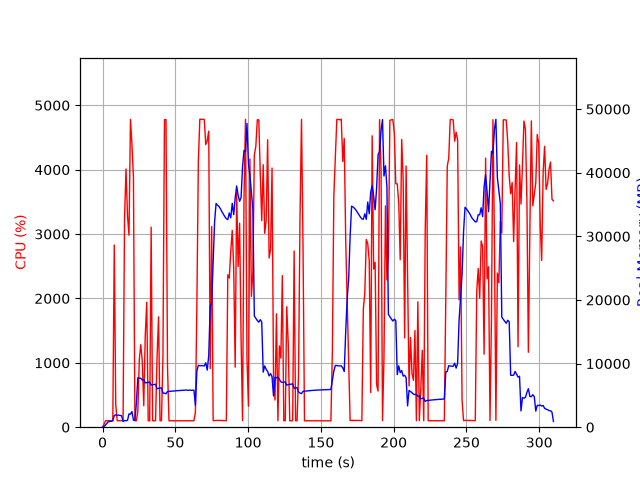

Source data for this figure (header and first rows):
elapsed_time, nproc, cpu, mem_real, mem_virtual
4.935264587402344e-05, 1, 0.0, 7.703, 3185
1.005, 1, 45.8, 84.94, 770.7
2.012, 1, 99.3, 352.9, 1895
3.019, 1, 100.3, 606.9, 3175
4.026, 1, 100.2, 882.9, 3175
5.033, 1, 99.3, 921.9, 2663
6.041, 1, 100.2, 921.9, 2663
7.048, 1, 100.3, 1033, 3254
8.055, 1, 2829, 1843, 7439
9.062, 1, 348.5, 1931, 7543
10.07, 1, 100.3, 1866, 7543
11.08, 1, 101.2, 1903, 7543
12.09, 1, 101.1, 1838, 7543
13.09, 1, 101.3, 1790, 7543
14.1, 1, 103.2, 878, 7615
15.11, 1, 3251, 1053, 7615
16.13, 1, 4012, 1017, 7647
17.15, 1, 3280, 1075, 8313
18.16, 1, 2983, 2091, 8313
19.19, 1, 4780, 2056, 8313
20.2, 1, 4394, 2468, 8313
21.22, 1, 3881, 1107, 9337
22.23, 1, 101.2, 1062, 9337
23.24, 1, 100.3, 3780, 20947
24.25, 1, 246.3, 7761, 21027
25.26, 1, 1057, 7720, 21027
26.27, 1, 1281, 7691, 21027
27.28, 1, 1028, 7411, 21027
28.32, 1, 333.1, 7481, 21027
29.33, 1, 1422, 6958, 21027
30.37, 1, 1941, 7009, 21027
31.38, 1, 99.3, 7051, 21027
32.38, 1, 100.3, 7092, 21027
33.39, 1, 3107, 6616, 21027
34.4, 1, 100.2, 6662, 21027
35.41, 1, 99.2, 6705, 21027
36.41, 1, 101.3, 6747, 21027
37.42, 1, 1068, 6035, 21027
38.47, 1, 1714, 6106, 21030
39.48, 1, 100.3, 6152, 21030
40.49, 1, 100.3, 6191, 21030
41.49, 1, 1100, 5347, 21030
42.54, 1, 4777, 5348, 21030
43.59, 1, 4777, 5256, 21030
44.64, 1, 926.1, 5609, 21072
45.65, 1, 99.3, 5633, 21072
46.65, 1, 99.3, 5649, 21072
47.66, 1, 101.3, 5673, 21072
48.67, 1, 99.3, 5699, 21072
49.67, 1, 100.2, 5712, 21072
50.68, 1, 100.3, 5728, 21072
51.69, 1, 100.3, 5749, 21072
52.7, 1, 99.3, 5773, 21072
53.7, 1, 100.1, 5795, 21072
54.71, 1, 101.1, 5793, 21072
55.72, 1, 100.1, 5808, 21072
56.73, 1, 100.0, 5817, 21072
57.74, 1, 101.1, 5843, 21072
58.75, 1, 101.1, 5802, 21072
59.76, 1, 100.1, 5826, 21072
... 247 more rows
